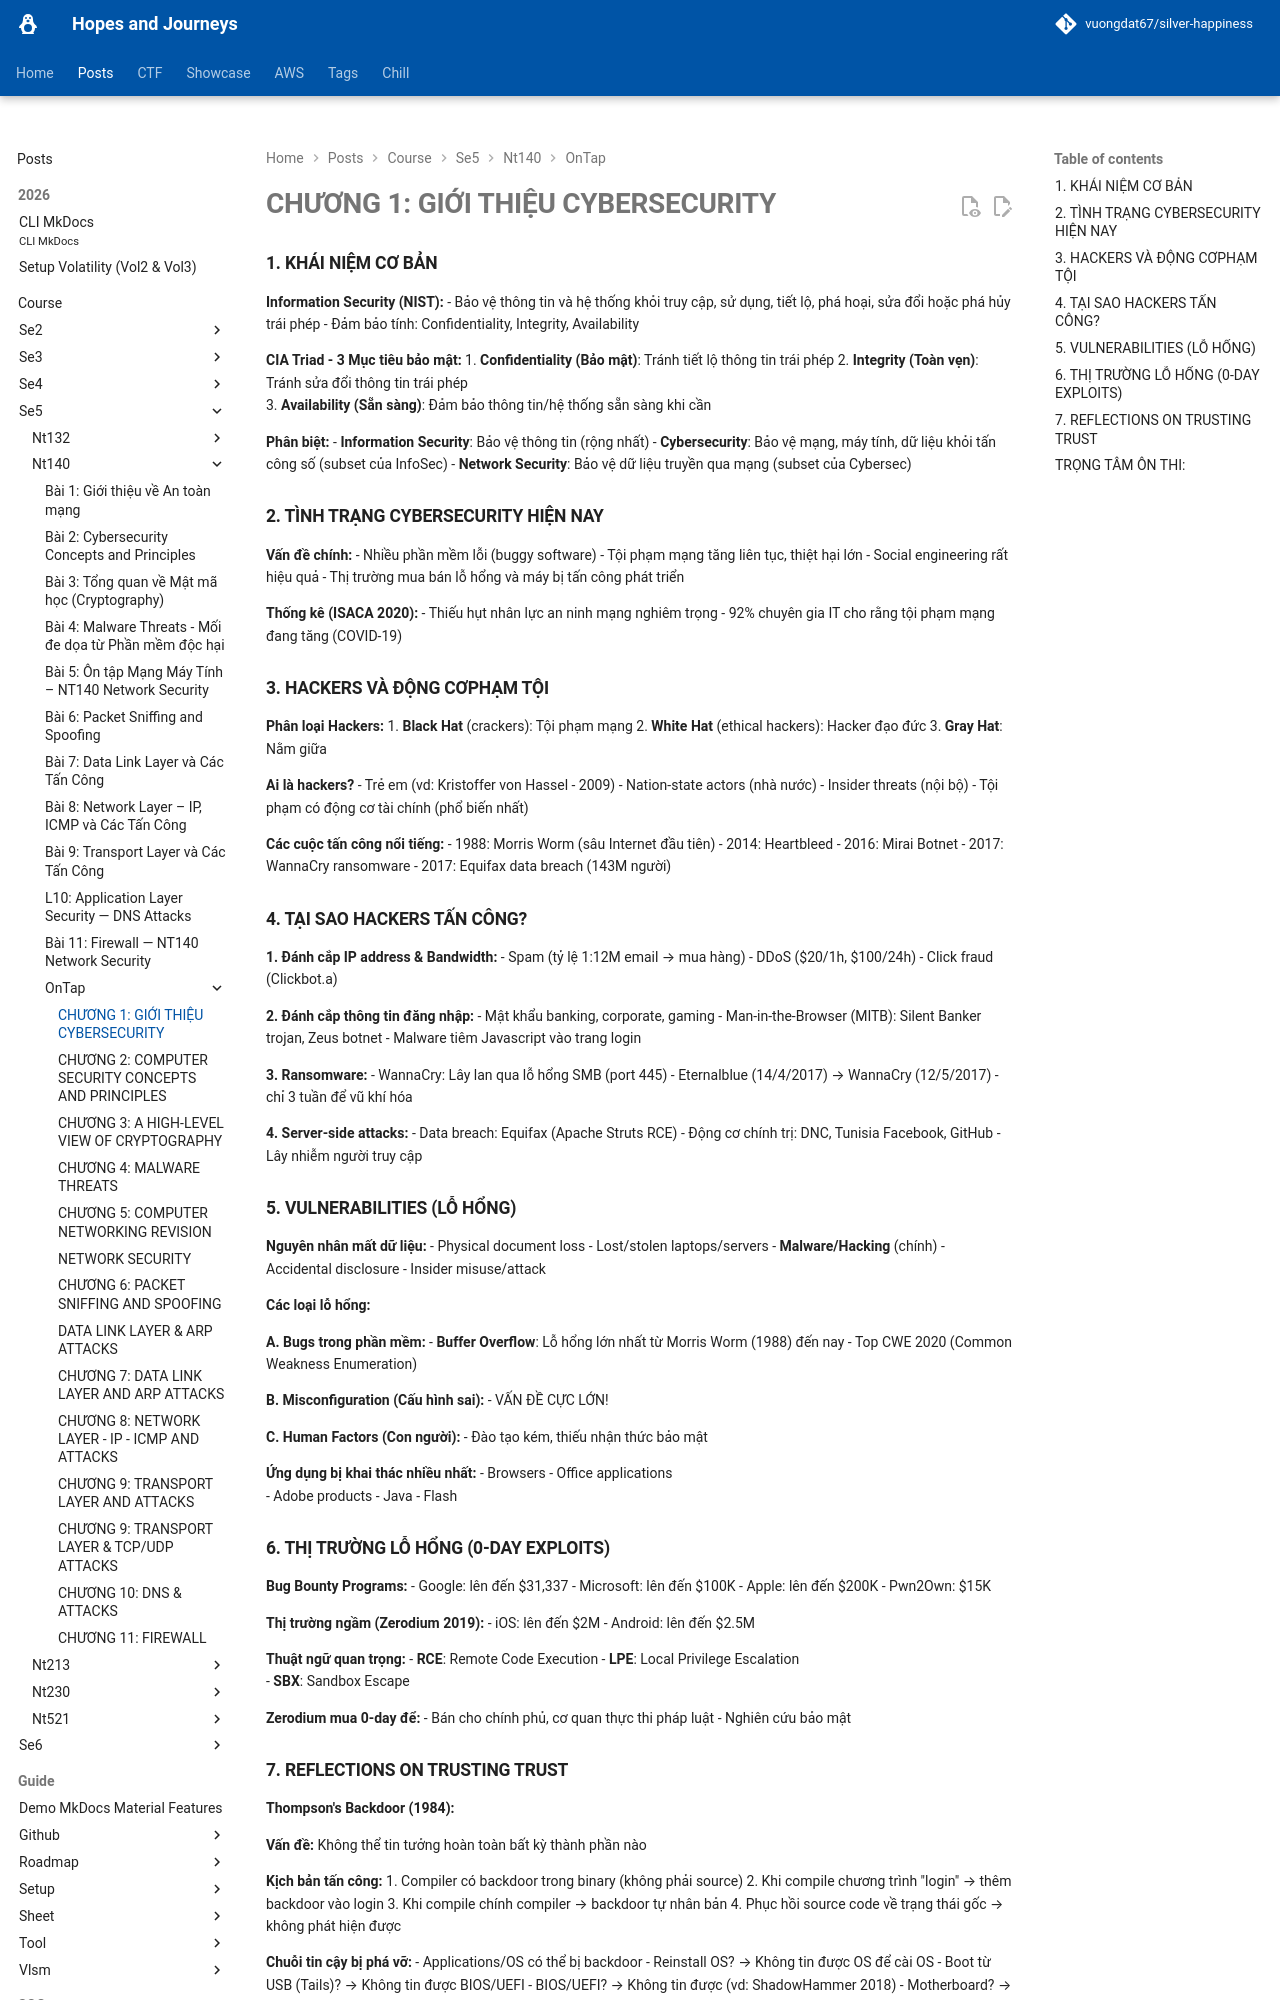

repository: vuongdat67/silver-happiness · page: posts/course/se5/nt140/OnTap/L1/index.html · generator: mkdocs

# CHƯƠNG 1: GIỚI THIỆU CYBERSECURITY

### 1. KHÁI NIỆM CƠ BẢN

**Information Security (NIST):**
- Bảo vệ thông tin và hệ thống khỏi truy cập, sử dụng, tiết lộ, phá hoại, sửa đổi hoặc phá hủy trái phép
- Đảm bảo tính: Confidentiality, Integrity, Availability

**CIA Triad - 3 Mục tiêu bảo mật:**
1. **Confidentiality (Bảo mật)**: Tránh tiết lộ thông tin trái phép
2. **Integrity (Toàn vẹn)**: Tránh sửa đổi thông tin trái phép  
3. **Availability (Sẵn sàng)**: Đảm bảo thông tin/hệ thống sẵn sàng khi cần

**Phân biệt:**
- **Information Security**: Bảo vệ thông tin (rộng nhất)
- **Cybersecurity**: Bảo vệ mạng, máy tính, dữ liệu khỏi tấn công số (subset của InfoSec)
- **Network Security**: Bảo vệ dữ liệu truyền qua mạng (subset của Cybersec)

### 2. TÌNH TRẠNG CYBERSECURITY HIỆN NAY

**Vấn đề chính:**
- Nhiều phần mềm lỗi (buggy software)
- Tội phạm mạng tăng liên tục, thiệt hại lớn
- Social engineering rất hiệu quả
- Thị trường mua bán lỗ hổng và máy bị tấn công phát triển

**Thống kê (ISACA 2020):**
- Thiếu hụt nhân lực an ninh mạng nghiêm trọng
- 92% chuyên gia IT cho rằng tội phạm mạng đang tăng (COVID-19)

### 3. HACKERS VÀ ĐỘNG CƠPHẠM TỘI

**Phân loại Hackers:**
1. **Black Hat** (crackers): Tội phạm mạng
2. **White Hat** (ethical hackers): Hacker đạo đức
3. **Gray Hat**: Nằm giữa

**Ai là hackers?**
- Trẻ em (vd: Kristoffer von Hassel - 2009)
- Nation-state actors (nhà nước)
- Insider threats (nội bộ)
- Tội phạm có động cơ tài chính (phổ biến nhất)

**Các cuộc tấn công nổi tiếng:**
- 1988: Morris Worm (sâu Internet đầu tiên)
- 2014: Heartbleed
- 2016: Mirai Botnet
- 2017: WannaCry ransomware
- 2017: Equifax data breach (143M người)

### 4. TẠI SAO HACKERS TẤN CÔNG?

**1. Đánh cắp IP address & Bandwidth:**
- Spam (tỷ lệ 1:12M email → mua hàng)
- DDoS ($20/1h, $100/24h)
- Click fraud (Clickbot.a)

**2. Đánh cắp thông tin đăng nhập:**
- Mật khẩu banking, corporate, gaming
- Man-in-the-Browser (MITB): Silent Banker trojan, Zeus botnet
- Malware tiêm Javascript vào trang login

**3. Ransomware:**
- WannaCry: Lây lan qua lỗ hổng SMB (port 445)
- Eternalblue (14/4/2017) → WannaCry (12/5/2017) - chỉ 3 tuần để vũ khí hóa

**4. Server-side attacks:**
- Data breach: Equifax (Apache Struts RCE)
- Động cơ chính trị: DNC, Tunisia Facebook, GitHub
- Lây nhiễm người truy cập
